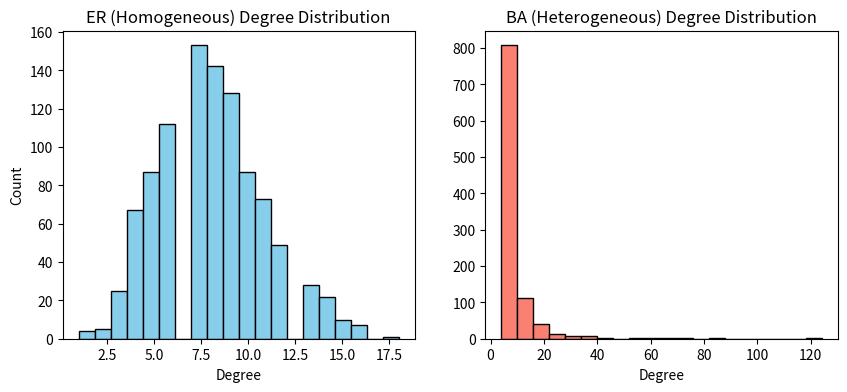
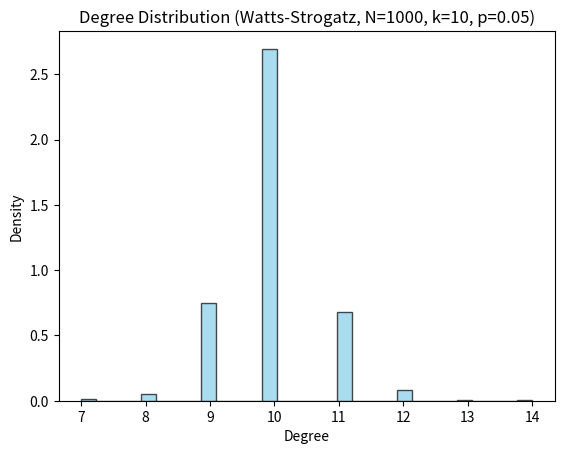

Python code for these plots, in order:

# PLAN (Chain of Thought):
# 1. We need to compare SEIR epidemic dynamics on a homogeneous (Erdős–Rényi, ER) and a degree-heterogeneous network (Barabási–Albert, BA/scale-free).
# 2. For both, we will construct static networks of the same size and similar mean degree.
# 3. Save both networks for use in simulation: network_homogeneous.npz and network_heterogeneous.npz.
# 4. Compute <k> and <k^2> for both networks for later analytical threshold calculation.
# 5. Plot and save degree distributions for both networks.
# 6. Save code as network_construction.py

import networkx as nx
import numpy as np
import matplotlib.pyplot as plt
import os
from scipy import sparse

output_folder = os.path.join(os.getcwd(), 'output')
os.makedirs(output_folder, exist_ok=True)

N = 1000  # Total population size
mean_degree = 8  # Try to keep mean degree similar
# 1. Homogeneous (ER) Network
p = mean_degree / (N - 1)  # ER G(N, p): expected mean degree ~ p*(N-1) ~ mean_degree
G_er = nx.erdos_renyi_graph(N, p, seed=42)

# 2. Degree-heterogeneous (BA) Scale-Free Network
m = mean_degree // 2  # Each new node connects to m existing nodes (approx <k>=2m)
G_ba = nx.barabasi_albert_graph(N, m, seed=42)

# Save networks
sparse.save_npz(os.path.join(output_folder, "network_homogeneous.npz"), nx.to_scipy_sparse_array(G_er))
sparse.save_npz(os.path.join(output_folder, "network_heterogeneous.npz"), nx.to_scipy_sparse_array(G_ba))

# Compute degree stats for both
degrees_er = np.array([d for n, d in G_er.degree()])
degrees_ba = np.array([d for n, d in G_ba.degree()])
k_er_mean = degrees_er.mean()
k_er_2nd_moment = (degrees_er**2).mean()
k_ba_mean = degrees_ba.mean()
k_ba_2nd_moment = (degrees_ba**2).mean()

# Plot degree distributions
plt.figure(figsize=(10,4))
plt.subplot(1,2,1)
plt.hist(degrees_er, bins=20, color='skyblue', edgecolor='black')
plt.title('ER (Homogeneous) Degree Distribution')
plt.xlabel('Degree')
plt.ylabel('Count')
plt.subplot(1,2,2)
plt.hist(degrees_ba, bins=20, color='salmon', edgecolor='black')
plt.title('BA (Heterogeneous) Degree Distribution')
plt.xlabel('Degree')
plt.savefig(os.path.join(output_folder, 'degree_distributions.png'))
plt.close()

# Return statistics for documentation
network_stats = {
    'k_er_mean': k_er_mean,
    'k_er_2nd_moment': k_er_2nd_moment,
    'k_ba_mean': k_ba_mean,
    'k_ba_2nd_moment': k_ba_2nd_moment
}

import networkx as nx
import scipy.sparse as sparse
import numpy as np
import matplotlib.pyplot as plt
import os

# Set up output dir
output_dir = os.path.join(os.getcwd(), 'output')
os.makedirs(output_dir, exist_ok=True)

# Network parameters for an illustrative static small-world network, inspired by literature
N = 1000  # population size
k = 10    # each node connected to k nearest neighbors in ring topology
p = 0.05  # rewiring probability

# Construct static Watts-Strogatz small-world network
G = nx.watts_strogatz_graph(n=N, k=k, p=p)

# Save network
sparse.save_npz(os.path.join(output_dir, 'network.npz'), nx.to_scipy_sparse_array(G))

# Calculate metrics
degrees = [deg for n, deg in G.degree()]
mean_k = np.mean(degrees)
mean_k2 = np.mean(np.square(degrees))

# Plot degree distribution
plt.figure()
plt.hist(degrees, bins=30, density=True, alpha=0.7, color='skyblue', edgecolor='black')
plt.xlabel('Degree')
plt.ylabel('Density')
plt.title('Degree Distribution (Watts-Strogatz, N=1000, k=10, p=0.05)')
degree_hist_path = os.path.join(output_dir, 'degree_distribution.png')
plt.savefig(degree_hist_path)
plt.close()

return_vars = ['mean_k', 'mean_k2', 'degree_hist_path']
